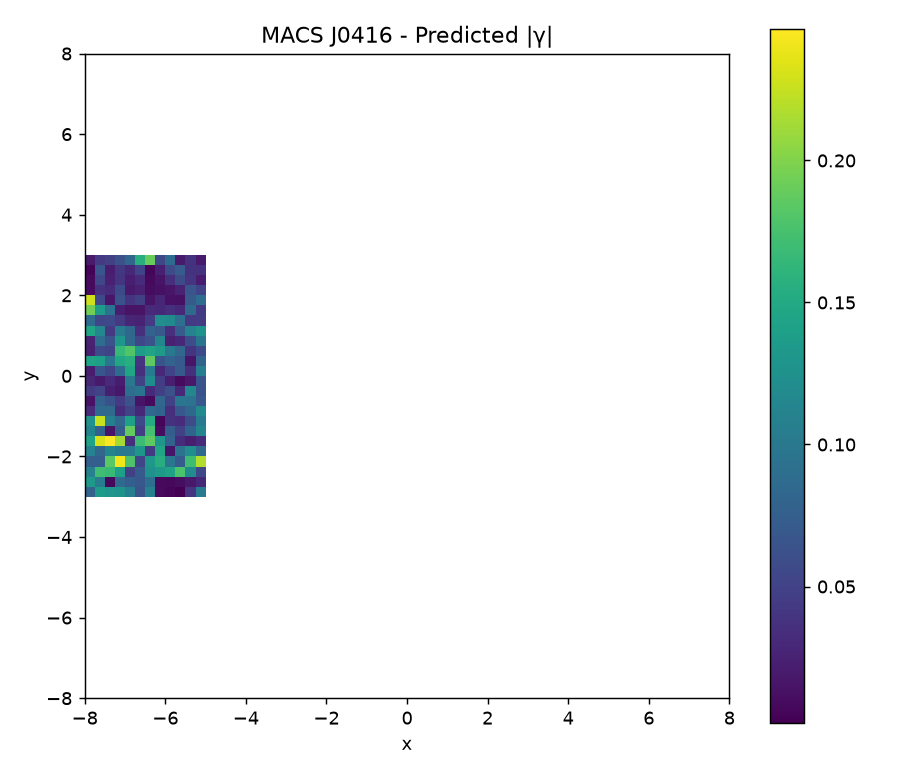

Source data for this figure (header and first rows):
nan, nan, nan, nan, nan, nan, nan, nan, nan, nan, nan, nan, nan, nan, nan, nan, nan, nan, nan, nan, nan, nan, nan, nan
nan, nan, nan, nan, nan, nan, nan, nan, nan, nan, nan, nan, nan, nan, nan, nan, nan, nan, nan, nan, nan, nan, nan, nan
nan, nan, nan, nan, nan, nan, nan, nan, nan, nan, nan, nan, nan, nan, nan, nan, nan, nan, nan, nan, nan, nan, nan, nan
nan, nan, nan, nan, nan, nan, nan, nan, nan, nan, nan, nan, nan, nan, nan, nan, nan, nan, nan, nan, nan, nan, nan, nan
nan, nan, nan, nan, nan, nan, nan, nan, nan, nan, nan, nan, nan, nan, nan, nan, nan, nan, nan, nan, nan, nan, nan, nan
nan, nan, nan, nan, nan, nan, nan, nan, nan, nan, nan, nan, nan, nan, nan, nan, nan, nan, nan, nan, nan, nan, nan, nan
nan, nan, nan, nan, nan, nan, nan, nan, nan, nan, nan, nan, nan, nan, nan, nan, nan, nan, nan, nan, nan, nan, nan, nan
nan, nan, nan, nan, nan, nan, nan, nan, nan, nan, nan, nan, nan, nan, nan, nan, nan, nan, nan, nan, nan, nan, nan, nan
nan, nan, nan, nan, nan, nan, nan, nan, nan, nan, nan, nan, nan, nan, nan, nan, nan, nan, nan, nan, nan, nan, nan, nan
nan, nan, nan, nan, nan, nan, nan, nan, nan, nan, nan, nan, nan, nan, nan, nan, nan, nan, nan, nan, nan, nan, nan, nan
nan, nan, nan, nan, nan, nan, nan, nan, nan, nan, nan, nan, nan, nan, nan, nan, nan, nan, nan, nan, nan, nan, nan, nan
nan, nan, nan, nan, nan, nan, nan, nan, nan, nan, nan, nan, nan, nan, nan, nan, nan, nan, nan, nan, nan, nan, nan, nan
nan, nan, nan, nan, nan, nan, nan, nan, nan, nan, nan, nan, nan, nan, nan, nan, nan, nan, nan, nan, nan, nan, nan, nan
nan, nan, nan, nan, nan, nan, nan, nan, nan, nan, nan, nan, nan, nan, nan, nan, nan, nan, nan, nan, nan, nan, nan, nan
nan, nan, nan, nan, nan, nan, nan, nan, nan, nan, nan, nan, nan, nan, nan, nan, nan, nan, nan, nan, nan, nan, nan, nan
nan, nan, nan, nan, nan, nan, nan, nan, nan, nan, nan, nan, nan, nan, nan, nan, nan, nan, nan, nan, nan, nan, nan, nan
nan, nan, nan, nan, nan, nan, nan, nan, nan, nan, nan, nan, nan, nan, nan, nan, nan, nan, nan, nan, nan, nan, nan, nan
nan, nan, nan, nan, nan, nan, nan, nan, nan, nan, nan, nan, nan, nan, nan, nan, nan, nan, nan, nan, nan, nan, nan, nan
nan, nan, nan, nan, nan, nan, nan, nan, nan, nan, nan, nan, nan, nan, nan, nan, nan, nan, nan, nan, nan, nan, nan, nan
nan, nan, nan, nan, nan, nan, nan, nan, nan, nan, nan, nan, nan, nan, nan, nan, nan, nan, nan, nan, nan, nan, nan, nan
7.984318721117351914e-02, 1.364428842775207984e-01, 1.294849301544634124e-01, 1.262990972021093561e-01, 1.074860796169046229e-01, 6.499777181068065735e-02, 1.092577985567521198e-01, 8.341192694962657611e-03, 6.709357056148348986e-03, 2.041885238868425267e-03, 3.938169823538525266e-02, 1.020905143621733124e-01, nan, nan, nan, nan, nan, nan, nan, nan, nan, nan, nan, nan
1.332655071590423124e-01, 1.041860554919539772e-01, 6.813776449620616467e-03, 8.531831199212026873e-02, 7.507899597882718157e-02, 6.803941730081962402e-02, 9.108567666735653545e-02, 8.694932442370099587e-03, 7.560874361968093933e-03, 1.129627756791880613e-02, 1.918783153446642492e-02, 2.938382664518990328e-02, nan, nan, nan, nan, nan, nan, nan, nan, nan, nan, nan, nan
1.083567162027711667e-01, 1.717886508310797755e-01, 1.662596859278298311e-01, 1.396638898221885250e-01, 4.810090291314761402e-02, 7.130527399079898687e-02, 1.252592202379812503e-01, 1.355094683951414414e-01, 1.423273999391249656e-01, 1.767714611505561972e-01, 1.207265186141349839e-01, 5.391798868574415593e-02, nan, nan, nan, nan, nan, nan, nan, nan, nan, nan, nan, nan
7.643004062291718081e-02, 7.510316953711432264e-02, 1.834537291453884333e-01, 2.413234316980299998e-01, 1.782305292832073451e-01, 5.349020883838676715e-02, 1.322103936701142790e-01, 1.543838123065498502e-01, 9.804117011606783283e-02, 7.330939762505811474e-02, 1.705645881580406253e-01, 2.180305603674370651e-01, nan, nan, nan, nan, nan, nan, nan, nan, nan, nan, nan, nan
1.107029404201757827e-01, 8.251186878941457747e-02, 1.132841206382160792e-01, 1.041199158795625967e-01, 1.016988201986227247e-01, 1.317528903729789647e-01, 4.380212235837465523e-02, 1.451178951155637498e-01, 1.546075834630952599e-02, 9.464342356819951951e-02, 1.215503371984739400e-01, 8.689115641857902972e-02, nan, nan, nan, nan, nan, nan, nan, nan, nan, nan, nan, nan
1.428407413073813359e-01, 2.311864929872428365e-01, 2.462723681195311820e-01, 2.130674776023690764e-01, 3.481422908320637444e-02, 1.692777232552654110e-01, 1.861405756384784671e-01, 1.292774009311158101e-01, 7.869705892585179829e-02, 3.385526366187361497e-02, 2.267439033598771594e-02, 3.111425184768942809e-02, nan, nan, nan, nan, nan, nan, nan, nan, nan, nan, nan, nan
1.117598681530425492e-01, 7.793768003153765667e-02, 1.524884704740378689e-02, 7.404918096910238778e-02, 1.878937300298293700e-01, 4.607044988062320573e-02, 1.734961640804213723e-01, 1.054297489869135233e-02, 7.387945081547941939e-02, 5.055728042521295124e-02, 8.053563006821938541e-02, 1.133869514024468533e-01, nan, nan, nan, nan, nan, nan, nan, nan, nan, nan, nan, nan
1.263456641278352388e-01, 2.256116048865588197e-01, 1.072205484334489978e-01, 8.229222250459454491e-02, 1.420197987874094736e-01, 5.674736098178127103e-02, 1.522550938993814940e-01, 5.750947171122212931e-03, 3.780857407521286823e-02, 3.347278437323644718e-02, 5.862988198691494734e-02, 1.013223440187717428e-01, nan, nan, nan, nan, nan, nan, nan, nan, nan, nan, nan, nan
3.120607037886935844e-02, 8.518716853696145508e-02, 8.631640876781046523e-02, 3.390974168695654045e-02, 5.239627123740477760e-02, 2.973741029076877596e-02, 8.506331982613739295e-02, 8.079829009586020350e-02, 3.550572076041909331e-02, 6.837414101029046232e-02, 8.415368687484059418e-02, 1.184365945300684259e-01, nan, nan, nan, nan, nan, nan, nan, nan, nan, nan, nan, nan
1.407949383032810510e-02, 7.799326293568183133e-02, 6.360803956609176191e-02, 4.403092860285757332e-02, 6.418468123033885253e-02, 1.555658651546491279e-02, 8.121210319848724130e-03, 8.300218821671620506e-02, 4.961766840344759150e-02, 9.817649520897651916e-02, 9.469754828120768853e-02, 6.793780655520763323e-02, nan, nan, nan, nan, nan, nan, nan, nan, nan, nan, nan, nan
4.336116649672413365e-02, 5.247682411713135847e-02, 2.390833549725736307e-02, 1.793121032415379013e-02, 9.014680929147671218e-02, 9.558652134838997727e-02, 3.107473620761216221e-02, 4.800068279880254779e-02, 6.290032844901830011e-02, 3.040482899891561175e-02, 1.155922713607150376e-01, 6.370100123146009430e-02, nan, nan, nan, nan, nan, nan, nan, nan, nan, nan, nan, nan
2.784518608392769212e-02, 1.981391457159666428e-02, 3.120272297470127326e-02, 2.198272171833408686e-02, 9.981313311999732985e-02, 4.991499085871677760e-02, 1.210191090502398398e-01, 4.686547427201684379e-02, 2.277299539024991298e-02, 8.969933685822611621e-03, 1.870502754348458627e-02, 6.433713495264054005e-02, nan, nan, nan, nan, nan, nan, nan, nan, nan, nan, nan, nan
2.118525685042355403e-02, 6.727453420837199716e-02, 5.289747489449996704e-02, 8.771132883826243676e-02, 1.453686205016454513e-01, 3.581240041389486400e-02, 1.028409408104973555e-01, 3.023024037525338242e-02, 5.156463218359861461e-02, 7.066148549320162842e-02, 3.462440231443399824e-02, 1.065052603693036476e-01, nan, nan, nan, nan, nan, nan, nan, nan, nan, nan, nan, nan
1.450900962266016836e-01, 1.402348533361523764e-01, 9.794660634051011172e-02, 1.475848617795525453e-01, 1.563232273444172815e-01, 4.005653985121405969e-02, 1.852411500865041860e-01, 6.528182426454379184e-02, 7.920989039135271914e-02, 7.103768471825026853e-02, 1.598614346160664307e-02, 7.961433572740331255e-02, nan, nan, nan, nan, nan, nan, nan, nan, nan, nan, nan, nan
2.376505825436335539e-02, 5.665109066090281975e-02, 5.189728590753898280e-02, 1.652186865426014672e-01, 1.795823431248111390e-01, 1.370431433228201101e-01, 1.442418202988266229e-01, 1.330709155432309165e-01, 1.006266324001958701e-01, 8.253842507171053888e-02, 3.957600172858692644e-02, 5.681184390845923221e-02, nan, nan, nan, nan, nan, nan, nan, nan, nan, nan, nan, nan
2.512350903097253924e-02, 8.886295140109698454e-02, 6.504711398195094085e-02, 1.316493097294062775e-01, 8.444101632421285863e-02, 5.432075247559958742e-02, 6.454315518719919154e-02, 1.143629947367921229e-01, 2.489179937052387812e-02, 2.879113580756094762e-02, 5.942510686634580597e-02, 9.711627254761623362e-02, nan, nan, nan, nan, nan, nan, nan, nan, nan, nan, nan, nan
1.464893330252076964e-01, 1.149110981062447384e-01, 4.290920948685922331e-02, 1.014672722227136642e-01, 8.449249065380605439e-02, 3.620222794753478329e-02, 7.838024596708340064e-02, 7.065151152473637952e-02, 3.598890730025525869e-02, 7.193218664246023297e-02, 1.107243358668097699e-01, 1.274287494020035494e-01, nan, nan, nan, nan, nan, nan, nan, nan, nan, nan, nan, nan
8.728202583693513150e-02, 5.330933869978496387e-02, 5.603384267961088877e-02, 4.255023904872761581e-02, 2.788040788873856479e-02, 2.534483611394971678e-02, 4.528349104840279082e-02, 1.218908212311329425e-01, 1.183437170479747919e-01, 9.160363916133713869e-02, 4.311072646663328262e-02, 4.521487127949858076e-02, nan, nan, nan, nan, nan, nan, nan, nan, nan, nan, nan, nan
1.940427273987878343e-01, 1.373697398064538111e-01, 9.478618128866203585e-02, 2.228410508326538267e-02, 1.495529530217491396e-02, 1.465730906694711483e-02, 3.079991094342786687e-02, 3.042949062397727264e-02, 3.582881783411759336e-02, 2.896961420015474464e-02, 8.512643389978599706e-02, 4.352605919815009244e-02, nan, nan, nan, nan, nan, nan, nan, nan, nan, nan, nan, nan
2.282257487607819713e-01, 5.560179550293038730e-02, 1.654282421070593298e-02, 6.298534756713379534e-02, 3.932138732483497073e-02, 4.864130516332327431e-02, 1.479022430391986435e-02, 2.851542815276264520e-02, 1.394675930764432276e-02, 1.288848267039372462e-02, 7.166716608905956964e-02, 8.902231692760141646e-02, nan, nan, nan, nan, nan, nan, nan, nan, nan, nan, nan, nan
9.381034769071976143e-03, 3.721731357228797582e-02, 3.141761678980384970e-02, 5.725754371582157665e-02, 1.964635425335473778e-02, 2.406473506534462237e-02, 1.025726626221424610e-02, 1.267493313389770650e-02, 1.693720942928947371e-02, 2.679115128846067811e-02, 6.623167770924900943e-02, 5.107443269403107167e-02, nan, nan, nan, nan, nan, nan, nan, nan, nan, nan, nan, nan
8.703008022993095200e-03, 5.450193881164524384e-02, 2.441137123836744499e-02, 3.952851788143948997e-02, 2.274897598675318725e-02, 3.074274410261388160e-02, 8.366214852053027382e-03, 1.453692008556675686e-02, 3.491097909803318050e-02, 5.748630888806073591e-02, 3.922439788752581785e-02, 2.034787692775453377e-02, nan, nan, nan, nan, nan, nan, nan, nan, nan, nan, nan, nan
4.669534991186839561e-03, 6.643636179549235188e-02, 2.029599829007227088e-02, 4.205349054899681915e-02, 2.919354263841088259e-02, 5.153128079955026503e-02, 6.269810284298592273e-03, 2.328744098221645700e-02, 5.911337753629503783e-02, 7.198733385688739495e-02, 3.763215105571385277e-02, 3.693687824390130131e-02, nan, nan, nan, nan, nan, nan, nan, nan, nan, nan, nan, nan
1.940300030793424418e-02, 4.217882013047417888e-02, 4.980709229530300847e-02, 6.238982576262973312e-02, 8.241168975969649646e-02, 1.556293784391629964e-01, 1.894535387970479046e-01, 5.507397734726797445e-02, 8.788387676654717262e-02, 1.976876197843522101e-02, 3.735177665923689050e-02, 1.939524192343387854e-02, nan, nan, nan, nan, nan, nan, nan, nan, nan, nan, nan, nan
nan, nan, nan, nan, nan, nan, nan, nan, nan, nan, nan, nan, nan, nan, nan, nan, nan, nan, nan, nan, nan, nan, nan, nan
nan, nan, nan, nan, nan, nan, nan, nan, nan, nan, nan, nan, nan, nan, nan, nan, nan, nan, nan, nan, nan, nan, nan, nan
nan, nan, nan, nan, nan, nan, nan, nan, nan, nan, nan, nan, nan, nan, nan, nan, nan, nan, nan, nan, nan, nan, nan, nan
nan, nan, nan, nan, nan, nan, nan, nan, nan, nan, nan, nan, nan, nan, nan, nan, nan, nan, nan, nan, nan, nan, nan, nan
nan, nan, nan, nan, nan, nan, nan, nan, nan, nan, nan, nan, nan, nan, nan, nan, nan, nan, nan, nan, nan, nan, nan, nan
nan, nan, nan, nan, nan, nan, nan, nan, nan, nan, nan, nan, nan, nan, nan, nan, nan, nan, nan, nan, nan, nan, nan, nan
nan, nan, nan, nan, nan, nan, nan, nan, nan, nan, nan, nan, nan, nan, nan, nan, nan, nan, nan, nan, nan, nan, nan, nan
nan, nan, nan, nan, nan, nan, nan, nan, nan, nan, nan, nan, nan, nan, nan, nan, nan, nan, nan, nan, nan, nan, nan, nan
nan, nan, nan, nan, nan, nan, nan, nan, nan, nan, nan, nan, nan, nan, nan, nan, nan, nan, nan, nan, nan, nan, nan, nan
nan, nan, nan, nan, nan, nan, nan, nan, nan, nan, nan, nan, nan, nan, nan, nan, nan, nan, nan, nan, nan, nan, nan, nan
nan, nan, nan, nan, nan, nan, nan, nan, nan, nan, nan, nan, nan, nan, nan, nan, nan, nan, nan, nan, nan, nan, nan, nan
nan, nan, nan, nan, nan, nan, nan, nan, nan, nan, nan, nan, nan, nan, nan, nan, nan, nan, nan, nan, nan, nan, nan, nan
nan, nan, nan, nan, nan, nan, nan, nan, nan, nan, nan, nan, nan, nan, nan, nan, nan, nan, nan, nan, nan, nan, nan, nan
nan, nan, nan, nan, nan, nan, nan, nan, nan, nan, nan, nan, nan, nan, nan, nan, nan, nan, nan, nan, nan, nan, nan, nan
nan, nan, nan, nan, nan, nan, nan, nan, nan, nan, nan, nan, nan, nan, nan, nan, nan, nan, nan, nan, nan, nan, nan, nan
nan, nan, nan, nan, nan, nan, nan, nan, nan, nan, nan, nan, nan, nan, nan, nan, nan, nan, nan, nan, nan, nan, nan, nan
nan, nan, nan, nan, nan, nan, nan, nan, nan, nan, nan, nan, nan, nan, nan, nan, nan, nan, nan, nan, nan, nan, nan, nan
... 3 more rows
